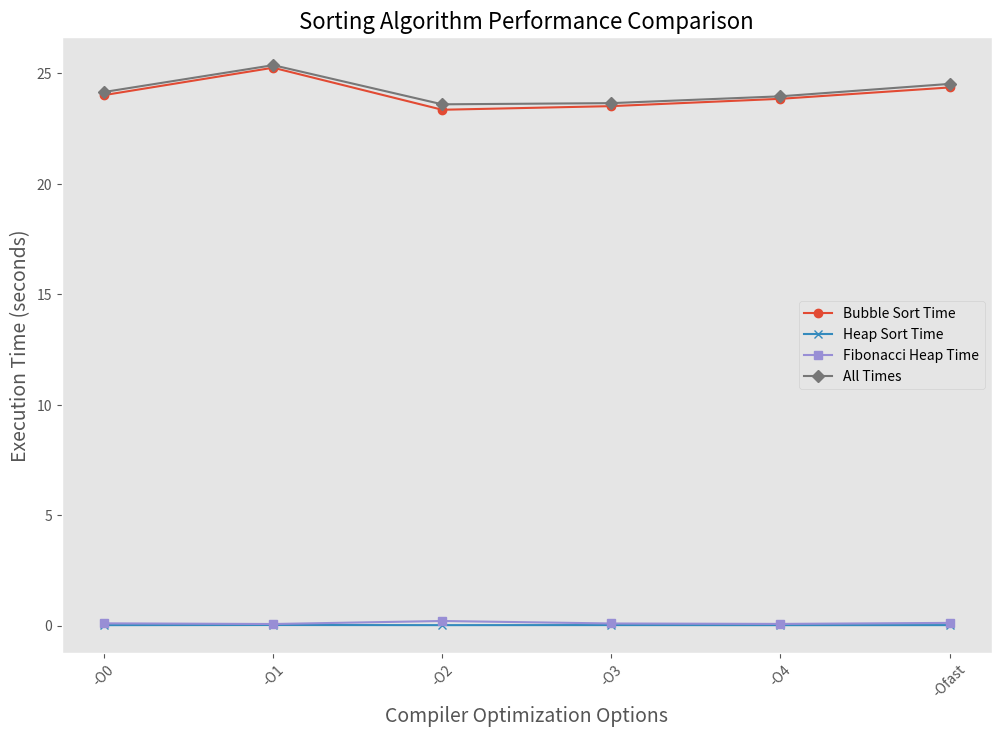

Python code for this plot:
import pandas as pd
import matplotlib.pyplot as plt

# 创建一个 DataFrame，使用给定的数据
data = {
    "Options": ["-O0", "-O1", "-O2", "-O3", "-O4", "-Ofast"],
    "BubbleTimes": [24.021024, 25.260977, 23.357615, 23.522275, 23.853283, 24.367005],
    "HeapTimes": [0.029030, 0.034788, 0.029188, 0.031583, 0.028366, 0.030149],
    "FibbTimes": [0.110880, 0.080461, 0.217169, 0.104078, 0.084704, 0.130947],
    "AllTimes": [24.161037, 25.376795, 23.604051, 23.658023, 23.966437, 24.528177],
    "UserCPU": [24.084300, 25.370091, 23.489478, 23.639515, 23.960297, 24.475010],
    "SystemCPU": [0.087508, 0.013252, 0.119230, 0.024442, 0.011263, 0.057426],
}

df = pd.DataFrame(data)

# 设置绘图风格
plt.style.use('ggplot')

# 绘制图形
plt.figure(figsize=(12, 8))

# 绘制各项执行时间
plt.plot(df['Options'], df['BubbleTimes'], label='Bubble Sort Time', marker='o')
plt.plot(df['Options'], df['HeapTimes'], label='Heap Sort Time', marker='x')
plt.plot(df['Options'], df['FibbTimes'], label='Fibonacci Heap Time', marker='s')
plt.plot(df['Options'], df['AllTimes'], label='All Times', marker='D')
# 添加标题和标签
plt.title('Sorting Algorithm Performance Comparison', fontsize=16)
plt.xlabel('Compiler Optimization Options', fontsize=14)
plt.ylabel('Execution Time (seconds)', fontsize=14)
plt.xticks(rotation=45)  # 旋转 x 轴标签以提高可读性
plt.legend()
plt.grid()

# 保存图像为矢量图（SVG格式）
plt.savefig('sorting_performance.svg', format='svg')

# 显示图形
plt.show()

